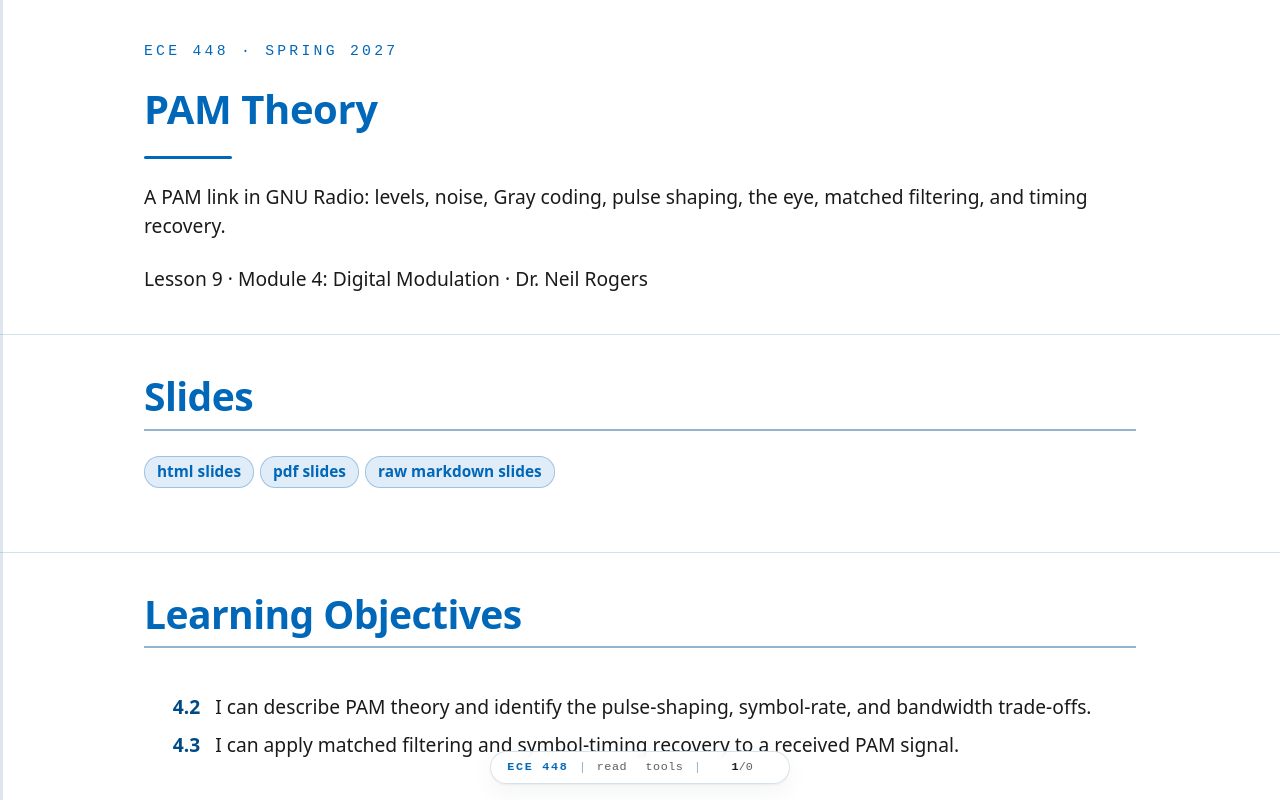

repository: livethisdream/ece448 · page: module04/L09-pam-theory/index.html · generator: jekyll

---
frame_view: true
---

# L9 - PAM Theory

::::{frame}
:class: title-frame

<div class="course-mark">ECE 448 · Spring 2027</div>

<h1 class="frame-title">PAM Theory</h1>

<div class="title-rule"></div>

A PAM link in GNU Radio: levels, noise, Gray coding, pulse shaping, the eye, matched filtering, and timing recovery.

Lesson 9 · Module 4: Digital Modulation · Dr. Neil Rogers
::::

::::{frame} Slides
:class: read-only

:::{admonition} Slides
:class: slides
<a href="../../slides/L09-pam-theory.html" target="_blank" rel="noopener">html slides</a>
<a href="../../slides/L09-pam-theory.html?print-pdf" target="_blank" rel="noopener">pdf slides</a>
<a href="../../slides/L09-pam-theory.md" target="_blank" rel="noopener">raw markdown slides</a>
:::
::::

::::{frame} Learning Objectives

<ol class="lo-list" style="--module: '4'; counter-reset: lo 1">
  <li>I can describe PAM theory and identify the pulse-shaping, symbol-rate, and bandwidth trade-offs.</li>
  <li>I can apply matched filtering and symbol-timing recovery to a received PAM signal.</li>
</ol>
::::

::::{frame} The PAM Flowgraph
:::{present}
<img src="../../viz/img/L09-grc-matched-filter.png"
     alt="GNU Radio Companion with the L9 matched-filter flowgraph open: a Random Source, Chunks to Symbols, and a Throttle feed an Interpolating FIR Filter with RRC taps; a Fractional Resampler and a Noise Source model the channel; a Decimating FIR Filter is the matched filter, feeding a Keep 1 in N, a Symbol Sync, two eye sinks, and a time sink"
     style="max-width: 690px; width: 100%; display: block; margin: 0 auto;">
:::
:::{present}
- Today's flowgraph sends random bits as PAM through noise and a clock error.
- Each block is one idea from this lesson.
:::

Lesson 10 sends text over a PAM link. Before that works, the link has to carry random bits reliably, and the figure is the flowgraph that does it. Bits become **symbols**, a filter shapes each symbol into a pulse that fits a fixed bandwidth, the channel adds noise and a clock error, and the receiver filters, finds the right instant to sample, and recovers one number per symbol.

Part 1 covers what a PAM symbol is, what noise does to it, and how its levels look on a constellation. The parts after that build the flowgraph one block at a time, and every block has a parameter we have to choose.
::::

::::{frame} Part 1: Binary and M-ary PAM
:::{present}
<img src="../../viz/img/L09-pam-levels.svg"
     alt="Eight bits, 1 0 1 1 0 0 1 0, as 2-PAM: eight rectangular pulses at plus or minus 1. The same bits as Gray-coded 4-PAM: four pulses, each two bit periods long, at levels plus 3, plus 1, minus 3, and plus 3"
     style="max-width: 720px; width: 100%; display: block; margin: 0 auto;">
:::
:::{present}
- **PAM** sends each symbol as a pulse whose height carries the bits.
- Binary PAM sends $+A$ for a 1 and $-A$ for a 0.
- $M$ levels carry $\log_2 M$ bits, so $R_s = R_b/\log_2 M$.
:::

**Pulse amplitude modulation** (PAM) is the simplest digital signal: each symbol is a pulse, and its height carries the data. **Binary PAM**, or 2-PAM, sends a pulse of height $+A$ for a 1 and $-A$ for a 0, and the receiver decides by the sign of what it receives. The two levels are mirror images, so they sit as far apart as the transmitter's power allows. Compare FSK from Lesson 8: its two tones are orthogonal, at right angles on a constellation, so at the same power its two points sit closer together than PAM's $\pm A$, and the same noise reaches across between them sooner. **M-ary PAM** uses more levels: 4-PAM uses $\pm 1$ and $\pm 3$ and carries two bits per symbol. In general, $M$ levels carry $\log_2 M$ bits, so the **symbol rate** $R_s$, in symbols per second or **baud**, is

$$R_s = \frac{R_b}{\log_2 M}$$

where $R_b$ is the bit rate. The figure sends the same eight bits both ways: 4-PAM takes half as many symbols, each twice as long. In GNU Radio, a **Chunks to Symbols** block makes this mapping: it reads a number from 0 to $M-1$ and outputs the matching level from a table, such as `[-1, 1]`.
::::

::::{frame} What Noise Does to the Levels
:::{present}
<img src="../../viz/img/L09-pam-noise.svg"
     alt="Received samples, one per symbol, in three strips. 2-PAM with a little noise: two tight bands at plus and minus 1, no sample crosses the dashed threshold at zero. 2-PAM with more noise: the bands spread and 4 of 160 samples land on the wrong side, drawn red. 4-PAM at the same power with the same little noise as the first strip: four bands closer together, three dashed thresholds, and 11 of 160 samples red"
     style="max-width: 720px; width: 100%; display: block; margin: 0 auto;">
:::
:::{present}
- Noise spreads each level into a band.
- A sample past a dashed threshold is a wrong decision, in red.
- 4-PAM's levels sit closer, so the same noise does more harm.
:::

Each strip shows what the receiver gets, one sample per symbol, after the channel adds noise. The receiver picks the nearest level, so the dashed lines halfway between the levels are its **decision thresholds**. With a little noise, the 2-PAM samples stay in two tight bands and none crosses zero. Turn the noise up and the bands spread until a few samples land on the wrong side, and each red dot is a wrong bit.

The bottom strip is 4-PAM at the same transmit power and the same little noise as the top strip, so its levels are scaled from $\pm 1, \pm 3$ to about $\pm 0.45, \pm 1.34$. Four levels in the same power sit closer together, so bands that were harmless for 2-PAM now cross the thresholds. That is the trade the rest of the course keeps meeting: more levels carry more bits per symbol, and they need a quieter channel. Every link in the course shows this on its displays: on a constellation sink, on an eye diagram, and in the text it delivers.
::::

::::{frame} Constellations and Gray Coding
:::{present}
<img src="../../viz/img/L09-constellations.svg"
     alt="Four constellation diagrams on I and Q axes: 2-PAM with points at minus 1, labeled 0, and plus 1, labeled 1; Gray-coded 4-PAM with four points on the real axis labeled 00, 01, 11, 10; and Gray-coded QPSK with four points on a circle, one per quadrant, labeled 00, 01, 11, 10 going around; and 8-PSK with eight unlabeled points evenly around a circle"
     style="max-width: 760px; width: 100%; display: block; margin: 0 auto;">
:::
:::{present}
- PAM's levels lie on the real axis; PSK's points lie on a circle.
- **Gray coding**: neighboring points differ in one bit.
- Now label the 8-PSK points.
:::

A **constellation diagram** plots each symbol as a point on the I/Q plane, the view GNU Radio's constellation sink gives. PAM changes only the height of a real pulse, so all its points sit on the real axis: two for 2-PAM, four for 4-PAM. **m-PSK**, the subject of Lesson 15, keeps the height fixed and moves the points around a circle instead, so it uses both axes. The figure ends with 8-PSK, eight points at 45° spacing, unlabeled.

The labels show which bits each point carries. In a **Gray code**, each point differs from its neighbors in exactly one bit, so 4-PAM goes 00, 01, 11, 10 rather than counting 00, 01, 10, 11. Noise almost always pushes a sample to a neighboring point, not across the constellation, so with Gray coding a wrong decision usually costs one bit rather than two. Label the 8-PSK points with a Gray code before the next frame: each point must differ from both its neighbors in one bit, all the way around.
::::

::::{frame} Part 2: Why Not Rectangular Pulses?
:::{present}
- A rectangular pulse has a sinc spectrum.
- Its first sidelobe is only 13 dB down, and the sidelobes fall off slowly.
- The signal spills into neighboring channels.
:::

The waveforms in the last figure use **rectangular pulses**: each level holds for one symbol period $T = 1/R_s$ and then jumps, and those jumps spread the spectrum. The spectrum of a rectangular pulse is a sinc, with its first nulls at $\pm R_s$ and sidelobes that continue far beyond. The first sidelobe is only 13 dB below the peak, and the sidelobes decay slowly with frequency.

A radio channel has a fixed width, set by a regulator or by the neighbors on either side. A rectangular-pulse transmitter puts power well outside its own channel, which interferes with other users and can exceed the emission mask its license sets. The fix is to round off the pulse so that its spectrum ends, and the shape we use for that is the raised cosine.
::::

::::{frame} Raised Cosine and Bandwidth
:::{present}
<img src="../../viz/img/L09-rc-spectrum.svg"
     alt="Raised-cosine spectra plotted against frequency in multiples of the symbol rate: alpha 0 is a rectangle from minus 0.5 to plus 0.5; alpha 0.35 is flat to 0.325 and rolls off to zero at 0.675; alpha 1 is a cosine bump reaching zero at plus and minus 1"
     style="max-width: 720px; width: 100%; display: block; margin: 0 auto;">
:::
:::{present}
$$B = (1+\alpha)R_s$$

- The roll-off $\alpha$ runs from 0 to 1; 0.35 is common.
:::

The **raised-cosine** pulse has a spectrum that is flat in the middle and rolls off smoothly to exactly zero. The **roll-off factor** $\alpha$, between 0 and 1, sets how gradual the edge is. The spectrum spans $-(1+\alpha)R_s/2$ to $+(1+\alpha)R_s/2$, so on GNU Radio's complex baseband display, and on the air after upconversion, the signal occupies

$$B = (1+\alpha)R_s.$$

At $\alpha = 0$ the bandwidth is the minimum possible, $R_s$, but that pulse is impractical: its spectrum has a brick-wall edge, so its pulse lasts forever. At $\alpha = 1$ the bandwidth doubles, but the pulse is short and forgiving of timing errors. Most real systems sit between 0.2 and 0.5; 0.35 is a common default and the value used throughout this lesson.
::::

::::{frame} Zero Intersymbol Interference
:::{present}
<img src="../../viz/img/L09-rc-pulses.svg"
     alt="Three raised-cosine pulses with alpha 0.35, one symbol period apart, for symbols plus 1, minus 1, plus 1, drawn dashed, and their sum in red. At each symbol instant the sum passes exactly through that symbol's value, because every other pulse is zero there"
     style="max-width: 720px; width: 100%; display: block; margin: 0 auto;">
:::
:::{present}
- Each pulse is zero at every other symbol instant.
- Sampled at the right instants, the sum gives back each symbol exactly.
:::

A smooth pulse lasts longer than one symbol, so neighboring pulses overlap. Overlap that corrupts a sample is **intersymbol interference** (ISI). The raised cosine avoids it by design: each pulse passes through zero at every symbol instant except its own. In the figure, three overlapping pulses add to the red waveform, and at each symbol instant the waveform equals that symbol's value exactly, because the other two pulses are zero there.

That property holds only at the symbol instants. Between them, the pulses add to values that depend on the neighbors, so a receiver that samples at the wrong time sees interference. Finding the right time is Part 5.
::::

::::{frame} Root-Raised Cosine: Half at Each End
:::{present}
- The transmitter and receiver each use a **root-raised cosine** (RRC).
- Together the two filters make one raised cosine.
- The receive half also rejects noise outside the signal band.
:::

In practice we split the raised cosine into two equal halves. The transmitter shapes each symbol with a **root-raised-cosine** (RRC) filter, whose spectrum is the square root of the raised cosine's, so the transmitted bandwidth is still $(1+\alpha)R_s$. The receiver applies the same RRC filter again, and the two in cascade multiply to one raised cosine, with its zero-ISI property, at the receiver's output.

The split serves a second purpose. The receive filter passes the signal's band and rejects the noise everywhere else, and the same RRC is the filter that does this best, as Part 4 shows. A consequence is that the transmitted signal alone does not have zero ISI; only the output of the receive filter does.
::::

::::{frame} Pulse Shaping in GNU Radio
:::{present}
<img src="../../viz/img/L09-grc-pulse-shaping.png"
     alt="GNU Radio Companion with the L9 pulse-shaping flowgraph open: a Random Source, Chunks to Symbols, and Throttle split into a Repeat block, which makes rectangular pulses, and an Interpolating FIR Filter with rrc_taps; both feed a QT GUI Frequency Sink, and the RRC branch also feeds a QT GUI Eye Sink. An alpha slider sets the roll-off"
     style="max-width: 690px; width: 100%; display: block; margin: 0 auto;">
:::
:::{present}
```python
firdes.root_raised_cosine(sps, samp_rate, samp_rate/sps, alpha, 11*sps)
```
:::

The pulse-shaping flowgraph makes 2-PAM symbols at $R_s = 4$ kbaud and shapes them two ways. The **Repeat** block holds each symbol for `sps` samples, which is a rectangular pulse. The **Interpolating FIR Filter** does the RRC shaping: it inserts `sps` $- 1$ zeros after each symbol to raise the sample rate, then filters with RRC taps, so each symbol becomes one smooth pulse.

The taps come from `firdes.root_raised_cosine`, whose five arguments are the gain, the sample rate, the symbol rate, $\alpha$, and the number of taps. We set the gain to `sps` so the interpolated pulse keeps the symbol's amplitude, and the length to `11*sps`, which makes the pulse 11 symbols long; a shorter filter truncates the pulse and raises its sidelobes. The **samples per symbol**, `sps` = 8 here, must be an integer, and it ties the rates together: $R_s = $ `samp_rate/sps` $= 32\text{ kHz}/8 = 4$ kbaud.
::::

::::{frame} Rectangular and RRC Spectra
:::{present}
<img src="../../viz/img/L09-pulse-shaping.png"
     alt="The L9 pulse-shaping flowgraph running with alpha 0.35: the frequency sink shows the rectangular signal in blue with sidelobes across the whole 32 kHz span only 20 to 30 dB below its peak, and the RRC signal in red confined to about plus and minus 2.7 kHz; the eye sink shows the RRC signal alone, with an eye that is open but crossed by traces between the levels"
     style="max-width: 820px; width: 100%; display: block; margin: 0 auto;">
:::
:::{present}
- RRC at $\alpha = 0.35$ fits $4 \times 1.35 = 5.4$ kHz.
- The rectangular sidelobes fill the whole 32 kHz span.
:::

With the flowgraph running, the frequency sink shows what pulse shaping does. The rectangular signal (blue) has its main lobe between $\pm 4$ kHz, the first nulls at $\pm R_s$, and sidelobes only 20 to 30 dB below its peak across the entire 32 kHz the samples can show. The RRC signal (red) ends near $\pm 2.7$ kHz, half of $B = 1.35 \times 4 = 5.4$ kHz, and falls 50 dB or more below its peak outside that. Drag the $\alpha$ slider and the red edge moves with $(1+\alpha)R_s/2$.

The eye sink on the right shows the RRC signal before any receive filter. The traces cluster near $\pm 1$ but do not pass cleanly through them, because one RRC alone has some ISI. The receive filter of Part 4 removes it.
::::

::::{frame} Symbol Rate and Bandwidth
:class: read-only

A link must fit a 12.96 kHz channel. With $\alpha = 0.35$, the largest symbol rate that fits is

$$\begin{aligned}
R_s &= \frac{B}{1+\alpha} \\
    &= \frac{12.96\ \text{kHz}}{1.35} = 9.6\ \text{kbaud}.
\end{aligned}$$

That number goes straight into the flowgraph. At a sample rate of 48 kHz, `sps` = 48/9.6 = 5, an integer, so the Interpolating FIR Filter interpolates by 5 and the RRC taps use a symbol rate of `samp_rate/sps`. At 32 kHz, 32/9.6 is not an integer, so the flowgraph would need a different sample rate.

| Modulation | Bits per symbol | Bit rate at 9.6 kbaud | Bandwidth |
| :-- | :-: | :-: | :-: |
| 2-PAM | 1 | 9.6 kb/s | 12.96 kHz |
| 4-PAM | 2 | 19.2 kb/s | 12.96 kHz |

4-PAM doubles the bit rate in the same channel by changing one block, the Chunks to Symbols table, but its levels sit closer together, so it breaks at less noise; try both in the explorer below. The other way to double the bit rate is to double the symbol rate, which doubles the bandwidth to 25.92 kHz and no longer fits the channel. Lowering $\alpha$ to 0.25 instead would fit 10.4 kbaud, but with a longer pulse that tolerates less timing error.
::::

::::{frame} Part 3: The Eye Diagram
:::{present}
<img src="../../viz/img/L09-eye-anatomy.svg"
     alt="A noiseless raised-cosine 2-PAM eye diagram two symbol periods wide: traces from many symbols overlaid, converging on plus 1 and minus 1 at time 0 and at plus and minus T, with a dashed sample-here line at time 0 and an arrow marking the eye opening between the two levels"
     style="max-width: 560px; width: 100%; display: block; margin: 0 auto;">
:::
:::{present}
- An **eye diagram** overlays the waveform, a few symbols at a time.
- Sample where the eye is widest open.
:::

An **eye diagram** cuts the received waveform into pieces two symbols long and draws them all on top of each other. For a raised-cosine signal with no noise, every trace passes exactly through $\pm 1$ at the symbol instant, and the gap between the levels there, the **eye opening**, is as large as it can be. Away from the symbol instant the traces spread out. They cross zero halfway between symbols on average, but at $\alpha = 0.35$ the individual crossings spread from about $0.34T$ to $0.66T$, depending on the neighboring symbols.

The eye shows three things at a glance. The height of the opening is the margin against noise, the width is the margin against timing error, and the center is where the receiver should sample. Noise fills in the eye from above and below, ISI makes the traces miss the levels, and a timing error moves the sampling instant off center. GNU Radio draws eyes with the **QT GUI Eye Sink**, which needs only the samples per symbol.
::::

::::{frame} PAM Eye Explorer
:class: viz-frame

:::{depth}
The left panel is the eye of the received signal and the right panel is the transmitted spectrum, with a rectangular pulse in gray for comparison. Start with "RRC + matched" at $\alpha = 0.35$: the eye is open and the spectrum ends at $(1+\alpha)R_s/2$. Lower $\alpha$ and the spectrum narrows while the eye's waist pinches, so timing error matters more. Switch to "rectangular" and watch the spectrum spread. Switch to "RRC only" and the eye picks up ISI, because the matched filter is missing. Then lower the SNR, move the sample time off center, and switch to 4-PAM, and watch the eye close and the count of wrong decisions climb.
:::

:::{present}
<iframe src="../../viz/pam-eye.html"
        width="100%" height="447"
        style="border: 1px solid #cddce9; border-radius: 6px;"
        loading="lazy"
        title="PAM eye explorer: a 2-PAM or 4-PAM signal with rectangular, RRC, or RRC plus matched-filter pulses, showing the eye diagram, the transmitted spectrum, the eye opening, and the count of wrong decisions as roll-off, noise, and sample time change">
</iframe>
:::
::::

::::{frame} Part 4: Matched Filtering
:::{present}
<img src="../../viz/img/L09-matched-filter.png"
     alt="The L9 matched-filter flowgraph running with noise amplitude 0.6 and no clock error: the eye of the received signal is closed by noise, and the eye after the matched filter is open, with traces converging near plus and minus 1"
     style="max-width: 600px; width: 100%; display: block; margin: 0 auto;">
:::
:::{present}
- The **matched filter** is the transmit pulse, reused at the receiver.
- It passes the signal's band and blocks the rest of the noise.
- The eye that noise closed opens again.
:::

The receiver's job at each symbol is to decide which level was sent, and the best it can do is make the signal as large as possible relative to the noise at the sampling instant. The filter that does this is the **matched filter**: a filter whose impulse response is the transmitted pulse, reversed in time. An RRC pulse is symmetric, so the matched filter for RRC shaping is the same RRC filter, which is why the split of the last part works.

The screenshot shows the effect with the noise turned up. Before the filter, the noise is spread across the full 32 kHz the samples represent, and the eye is closed: the traces fill the space between the levels. The signal occupies only about $\pm 2.7$ kHz of that. The matched filter passes that band and blocks the noise everywhere else, so after it the traces converge near $\pm 1$ and the eye is open again, with the same noise slider. Lesson 10 switches the filter off in a running link and watches the text fall apart. In GNU Radio the matched filter is a **Decimating FIR Filter** with `rx_taps` from `firdes.root_raised_cosine` with the same parameters as the transmitter except a gain of 1. Its decimation is 1, so it keeps all 8 samples per symbol for the timing recovery that follows.
::::

::::{frame} Part 5: Symbol-Timing Recovery
:::{present}
<img src="../../viz/img/L09-timing.png"
     alt="The L9 matched-filter flowgraph running with noise amplitude 0.3 and a 500 ppm clock error: the matched-filter eye is open; the symbols plot shows Keep 1 in N samples in blue scattered between plus and minus 1, and Symbol Sync samples in red clustered tightly at plus and minus 1"
     style="max-width: 820px; width: 100%; display: block; margin: 0 auto;">
:::
:::{present}
- The receiver's clock never matches the transmitter's exactly.
- Plain decimation drifts through the eye; **Symbol Sync** tracks its center.
:::

After the matched filter, the receiver keeps one sample per symbol. The simplest way is to keep every eighth sample, which is what **Keep 1 in N** does, but it only works if the receiver knows where the eye's center falls and that point stays fixed, and neither is true. The receiver's sample clock and the transmitter's symbol clock come from different oscillators, so they start at an arbitrary offset and drift apart. A clock error of 500 ppm, set on the slider, slips the sampling point by one sample every 2000 samples.

The right-hand plot shows the result. The blue samples from Keep 1 in N land wherever the drift has carried them, often near the zero crossings, where the receiver would decide many of them wrong. The red samples from the **Symbol Sync** block stay clustered at $\pm 1$, because the block measures where the eye's center is and keeps adjusting its sampling instant to follow it. Real oscillators are accurate to tens of ppm, not 500; the flowgraph exaggerates the error so the drift shows in seconds. At 20 ppm and 4 kbaud the sampling point still slips a whole symbol every 12.5 s, so no receiver of a long message can do without timing recovery.
::::

::::{frame} The Symbol Sync Block
:::{present}
| Parameter | L9 value | What it sets |
| :-- | :-- | :-- |
| Timing error detector | Gardner | how the block measures the error |
| Samples per symbol | `sps` = 8 | the nominal spacing |
| Loop bandwidth | 0.045 | tracking speed against jitter |
| Output samples/symbol | 1 | one sample per symbol out |
:::

**Symbol Sync** is a feedback loop with three parts. The **timing error detector** (TED) estimates whether each sampling instant is early or late; the **Gardner** TED we use bases that estimate on the sample halfway between symbols, where transitions cross zero on average, so it needs at least 2 samples per symbol. The loop filter averages those estimates over many symbols, which also averages out the spread of the individual zero crossings. The interpolator computes the signal's value at the corrected instant, which usually falls between two input samples.

The **loop bandwidth** is the main setting. A larger value tracks a drifting clock faster but lets noise jitter the sampling instant; a smaller value is steadier but slower to lock and to follow a drift. The default of 0.045 works for the flowgraph's 500 ppm error. The block can also apply the matched filter itself, with its "Polyphase Filterbank, Matched Filter" interpolator, but we keep the matched filter as its own block in this lesson so that each idea has its own block.
::::

::::{frame} The PAM Receiver in GNU Radio
:class: read-only

| Idea | Block | Parameter |
| :-- | :-- | :-- |
| Symbol mapping | Chunks to Symbols | level table |
| Pulse shaping | Interpolating FIR Filter | RRC taps, `sps` |
| Matched filter | Decimating FIR Filter | the same RRC |
| Eye check | QT GUI Eye Sink | `sps` |
| Timing recovery | Symbol Sync | TED, loop bandwidth |

Every idea in this lesson became one block and one or two parameters. Choosing them for a real link starts from the channel: its width and $\alpha$ fix the symbol rate, the symbol rate and the radio's sample rate fix `sps`, and `sps` and $\alpha$ fix both RRC filters. The eye sink is the check at each stage, before and after the matched filter and after timing recovery.

On an SDR, the transmit half of this flowgraph ends at the radio's sink block and the receive half starts at its source block, with the channel replaced by a real one. The noise and the clock error then come from the hardware rather than from a slider, which is why the receiver we built today already handles both.
::::

::::{frame} Key Point
:::{present}
:class: callout
The RRC filter at the transmitter fixes the bandwidth at $(1+\alpha)R_s$. The same RRC filter at the receiver rejects the noise and removes the ISI, and Symbol Sync finds the center of the eye.
:::
::::

::::{frame} Downloads
:class: read-only doc-links

- <a class="doc-link" href="../../grc/L09-pulse-shaping.grc" download>L09-pulse-shaping.grc</a>: 2-PAM with rectangular and RRC pulses, their spectra, and the RRC eye, with a roll-off slider. No hardware needed.
- <a class="doc-link" href="../../grc/L09-matched-filter.grc" download>L09-matched-filter.grc</a>: an RRC 2-PAM signal through noise and a clock error, then a matched filter and Symbol Sync, with eyes before and after the filter and plain decimation compared with timing recovery. No hardware needed.

Open a `.grc` file from GRC's File menu, or run `gnuradio-companion L09-pulse-shaping.grc` from the radioconda prompt.

This lesson follows Dr. Rogers's 2025 PAM slides, <a class="doc-link" href="../../legacy/L13-pam-theory.pdf" target="_blank" rel="noopener">L13-pam-theory.pdf</a>, for its topics and these pages for the hands-on steps, in this order:

- <a class="doc-link" href="https://pysdr.org/content/digital_modulation.html" target="_blank" rel="noopener">PySDR: Digital Modulation</a>: PAM levels, constellations, and Gray coding (Part 1).
- <a class="doc-link" href="https://pysdr.org/content/pulse_shaping.html" target="_blank" rel="noopener">PySDR: Pulse Shaping</a>: rectangular and raised-cosine pulses, RRC, and the eye (Parts 2 and 3).
- <a class="doc-link" href="https://wiki.gnuradio.org/index.php/Guided_Tutorial_PSK_Demodulation" target="_blank" rel="noopener">GNU Radio wiki: Guided Tutorial, PSK Demodulation</a>: the RRC transmit filter, the matched filter, and symbol timing in GRC (Parts 4 and 5).
- <a class="doc-link" href="https://pysdr.org/content/sync.html" target="_blank" rel="noopener">PySDR: Synchronization</a>: why the receiver's clock drifts and how a timing loop follows it (Part 5).
::::

::::{frame} Summary
:class: read-only

| Idea | What it is | Number to remember |
| :-- | :-- | :-- |
| Symbol rate | $R_s = R_b/\log_2 M$ | 4-PAM halves $R_s$ for the same $R_b$ |
| Noise | spreads each level into a band | more levels, closer together, break sooner |
| Gray coding | neighbors differ in one bit | 4-PAM: 00, 01, 11, 10 |
| Raised cosine | zero-ISI pulse with roll-off $\alpha$ | $B = (1+\alpha)R_s$ |
| Root-raised cosine | half the raised cosine, at each end | `firdes.root_raised_cosine`, `11*sps` taps |
| Samples per symbol | `sps` = `samp_rate`/$R_s$ | an integer; L9 uses 8 |
| Eye diagram | waveform overlaid two symbols at a time | sample at the widest opening |
| Matched filter | the transmit pulse, at the receiver | opens the eye that noise closed |
| Symbol Sync | timing error detector, loop, interpolator | Gardner, loop bandwidth 0.045 |
::::

::::{frame} Looking Ahead
:::{present}
- Lesson 10 sends ASCII text over this PAM link.
- It adds bytes to bits, a frame marker, and a slicer back to bits.
- The L10 Lab runs the link over real radios.
:::

Today's receiver ends with one clean sample per symbol, and Part 1 said what to do with it: decide the nearest level. Lesson 10 builds the rest of a working link around today's flowgraph. Text becomes bytes and bytes become bits before the Chunks to Symbols block; after Symbol Sync, a **Binary Slicer** turns each sample back into a bit; and because a receiver that starts listening mid-message cannot tell where one byte ends and the next begins, the transmitter adds a known marker that the receiver searches for.

The L10 Lab then moves the link from simulation to radios, where the noise and the clock error come from real hardware. Before Lesson 10, run both L9 flowgraphs, and be able to find the symbol rate that fits a given channel and the `sps` that a sample rate gives.
::::
